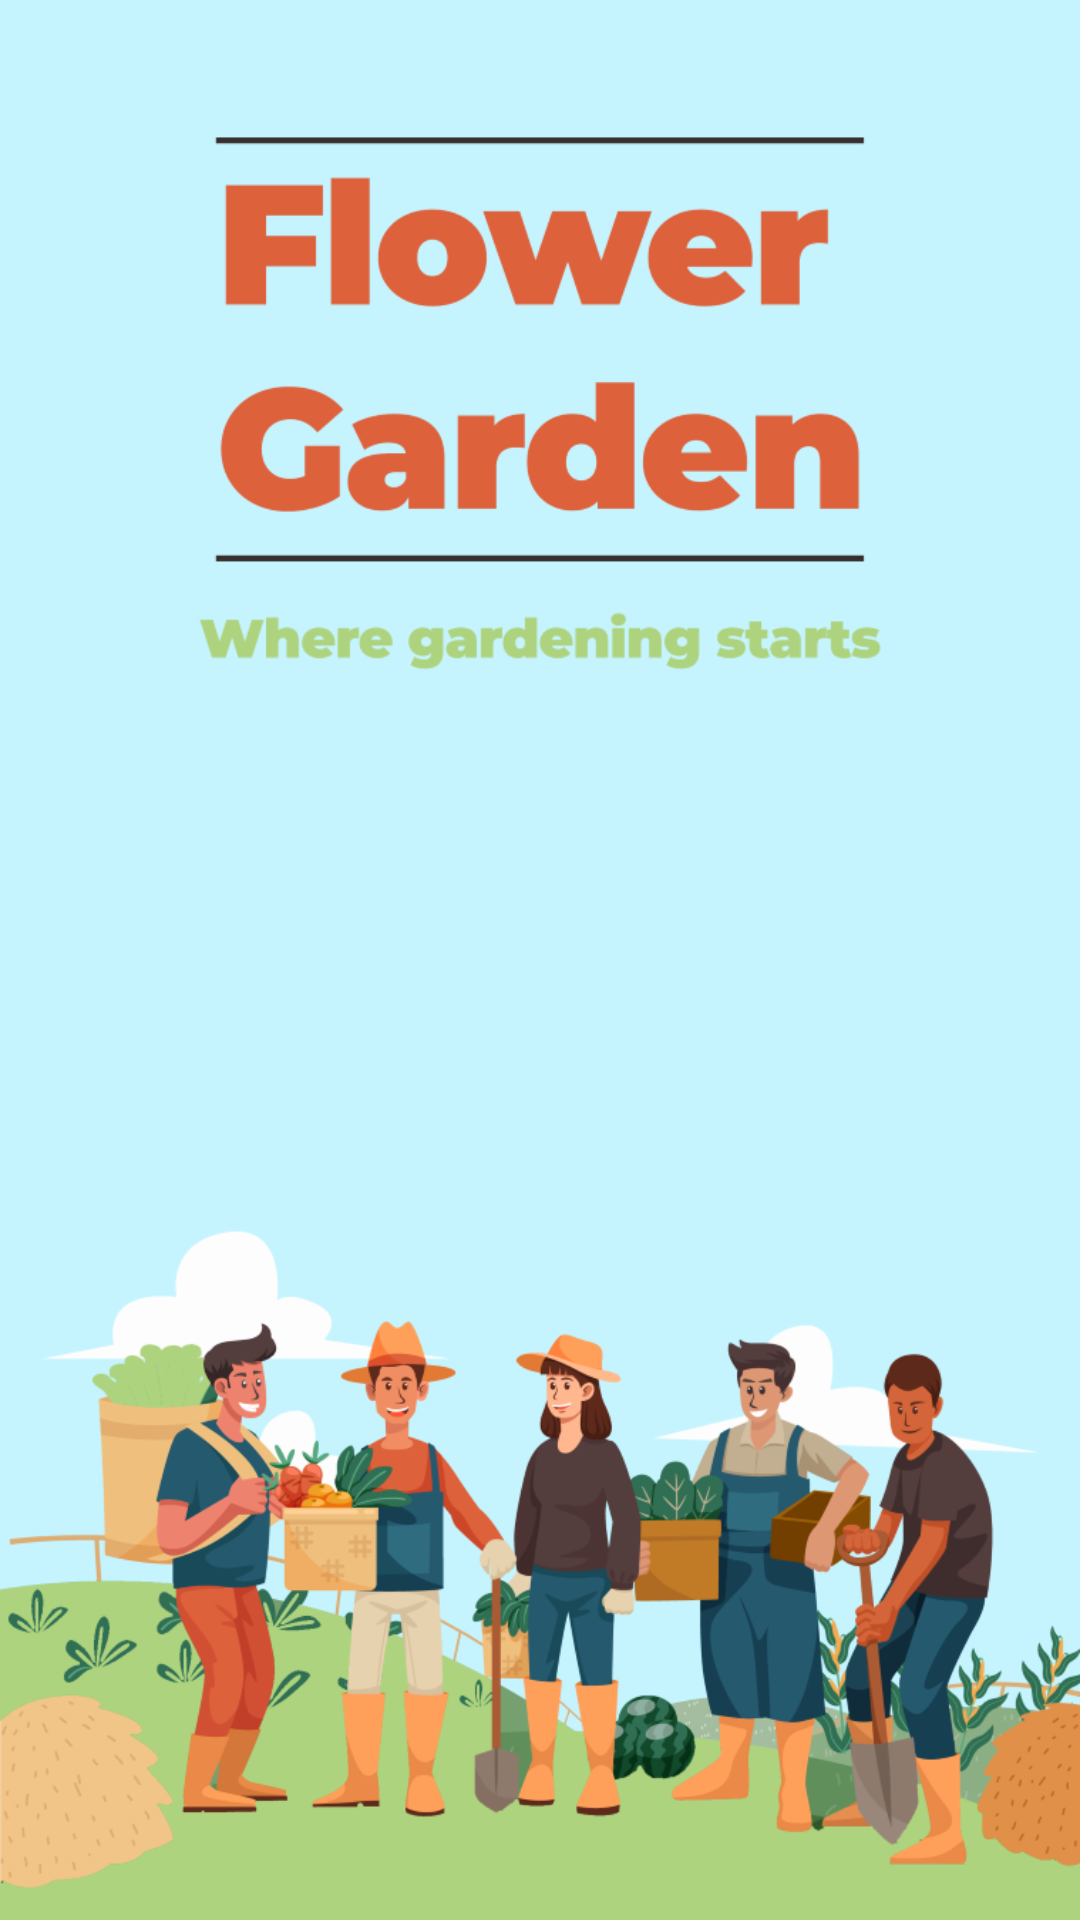

This screen was rendered from an Android layout file. Write that file and the resources it references.
<!-- AndroidManifest.xml: application theme AppTheme -->
<!-- res/layout/activity_splash.xml -->
<?xml version="1.0" encoding="utf-8"?>
<layout xmlns:android="http://schemas.android.com/apk/res/android"
    xmlns:app="http://schemas.android.com/apk/res-auto"
    xmlns:tools="http://schemas.android.com/tools">

    <data>

    </data>

    <androidx.constraintlayout.motion.widget.MotionLayout
        android:id="@+id/motion_layout"
        android:layout_width="match_parent"
        android:layout_height="match_parent"
        app:layoutDescription="@xml/left_to_right_animation"
        tools:context=".SplashActivity">

        <ImageView
            android:id="@+id/splash_back_image"
            android:layout_width="match_parent"
            android:layout_height="match_parent"
            android:scaleType="centerCrop"
            android:src="@drawable/background"/>

    </androidx.constraintlayout.motion.widget.MotionLayout>
</layout>
<!-- resources referenced by this layout -->
<resources>
  <!-- drawable background: png bitmap (drawable, 209617 bytes) -->
  <style name="AppTheme" parent="Theme.AppCompat.Light.NoActionBar">
          
          <item name="colorPrimary">@color/colorPrimary</item>
          <item name="colorPrimaryDark">@color/colorPrimaryDark</item>
          <item name="colorAccent">@color/colorAccent</item>
          <item name="fontFamily">@font/montserrat</item>
      </style>
  <color name="colorPrimary">#225034</color>
  <color name="colorPrimaryDark">#aed37e</color>
  <color name="colorAccent">#03DAC5</color>
</resources>
